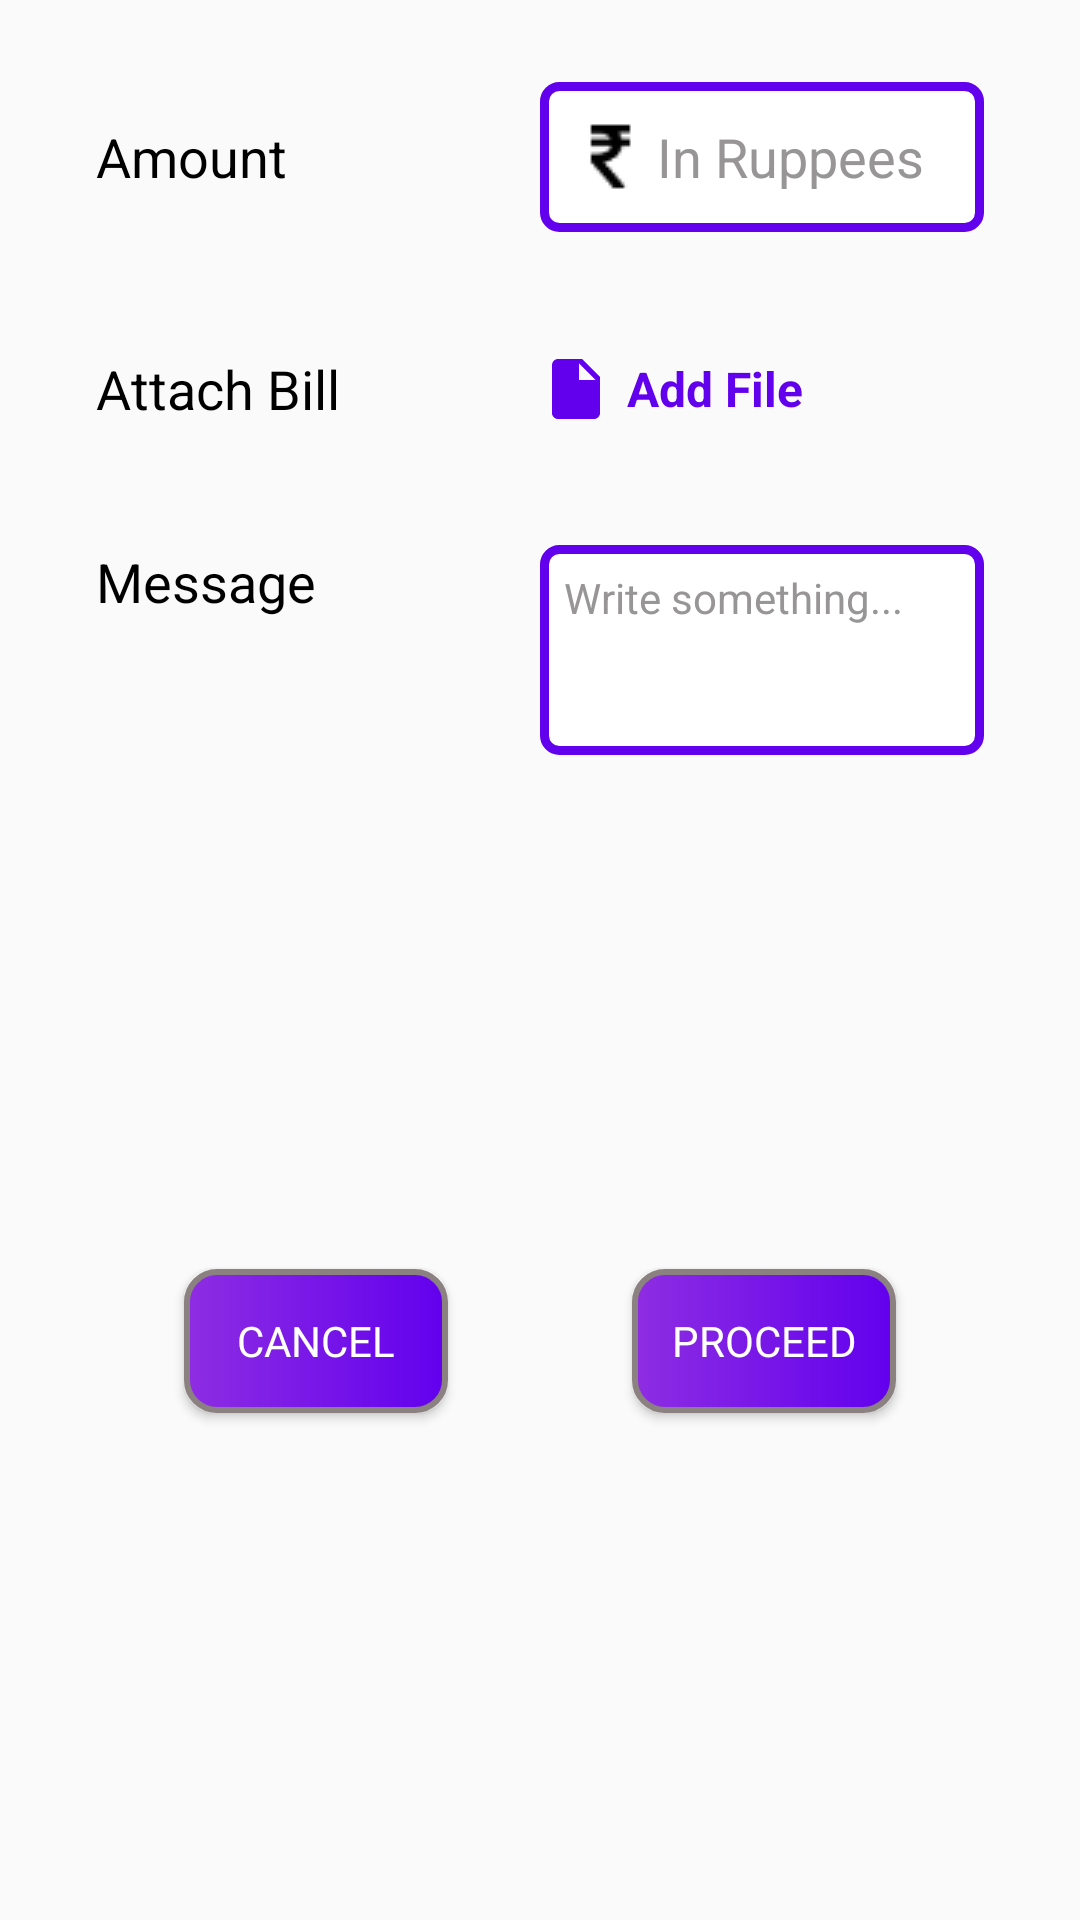

Here is an Android app screen rendered from its layout file. Give the layout XML and the strings, colors and styles it references.
<!-- AndroidManifest.xml: application theme AppTheme -->
<!-- res/layout/requestmoneypopup.xml -->
<?xml version="1.0" encoding="utf-8"?>
<androidx.constraintlayout.widget.ConstraintLayout xmlns:android="http://schemas.android.com/apk/res/android"
    xmlns:app="http://schemas.android.com/apk/res-auto"
    xmlns:tools="http://schemas.android.com/tools"
    android:layout_width="match_parent"
    android:layout_height="wrap_content">


    <TextView
        android:id="@+id/textView8"
        android:layout_width="wrap_content"
        android:layout_height="wrap_content"
        android:layout_marginStart="32dp"
        android:layout_marginTop="40dp"
        android:text="Amount "
        android:textColor="#000"
        android:textSize="18sp"
        app:layout_constraintStart_toStartOf="parent"
        app:layout_constraintTop_toTopOf="parent" />

    <EditText
        android:id="@+id/recievemoneyamount"
        android:layout_width="0dp"
        android:layout_height="50dp"
        android:layout_marginStart="80dp"
        android:layout_marginEnd="32dp"
        android:background="@drawable/stroke_white"
        android:drawableLeft="@drawable/ic_rupee_indian"
        android:gravity="center|left"
        android:hint="In Ruppees"
        android:inputType="number"
        android:padding="8dp"
        android:textColor="#000000"
        android:textColorHint="#979595"
        android:textCursorDrawable="@null"
        android:textSize="18sp"
        app:layout_constraintBottom_toBottomOf="@+id/textView8"
        app:layout_constraintEnd_toEndOf="parent"
        app:layout_constraintStart_toEndOf="@+id/textView8"
        app:layout_constraintTop_toTopOf="@+id/textView8" />

    <EditText
        android:id="@+id/receivemoneymessage"
        android:layout_width="0dp"
        android:layout_height="70dp"
        android:layout_marginEnd="32dp"
        android:background="@drawable/stroke_white"
        android:gravity="top"
        android:hint="Write something..."
        android:padding="8dp"
        android:textColor="#000000"
        android:textColorHint="#979595"
        android:textSize="14sp"
        app:layout_constraintEnd_toEndOf="parent"
        app:layout_constraintStart_toStartOf="@+id/recievemoneyamount"
        app:layout_constraintTop_toTopOf="@+id/textView12" />

    <TextView
        android:id="@+id/attachbilltext"
        android:layout_width="wrap_content"
        android:layout_height="wrap_content"
        android:layout_marginTop="40dp"
        android:text="Attach Bill"
        android:textColor="#000000"
        android:textSize="18sp"
        android:visibility="visible"
        app:layout_constraintStart_toStartOf="@+id/textView8"
        app:layout_constraintTop_toBottomOf="@+id/recievemoneyamount" />

    <TextView
        android:id="@+id/recievemoneyproof"
        android:layout_width="0dp"
        android:layout_height="wrap_content"
        android:layout_marginEnd="32dp"
        android:drawableLeft="@drawable/fileicon"
        android:drawablePadding="5dp"
        android:gravity="center_vertical"
        android:singleLine="true"
        android:text="Add File"
        android:textColor="@color/colorPrimary"
        android:textSize="16sp"
        android:textStyle="bold"
        android:visibility="visible"
        app:layout_constraintBottom_toBottomOf="@+id/attachbilltext"
        app:layout_constraintEnd_toEndOf="parent"
        app:layout_constraintStart_toStartOf="@+id/recievemoneyamount"
        app:layout_constraintTop_toTopOf="@+id/attachbilltext" />

    <TextView
        android:id="@+id/textView12"
        android:layout_width="wrap_content"
        android:layout_height="wrap_content"
        android:layout_marginTop="40dp"
        android:text="Message"
        android:textColor="#000000"
        android:textSize="18sp"
        app:layout_constraintStart_toStartOf="@+id/attachbilltext"
        app:layout_constraintTop_toBottomOf="@+id/recievemoneyproof" />

    <Button
        android:id="@+id/recievemoneycancel"
        android:layout_width="wrap_content"
        android:layout_height="wrap_content"
        android:layout_marginTop="32dp"
        android:layout_marginBottom="30dp"
        android:background="@drawable/stroke"
        android:text="Cancel"
        android:textColor="#FFFFFF"
        app:layout_constraintBottom_toBottomOf="parent"
        app:layout_constraintEnd_toStartOf="@+id/recievemoneyproceed"
        app:layout_constraintStart_toStartOf="parent"
        app:layout_constraintTop_toBottomOf="@+id/nobill" />

    <Button
        android:id="@+id/recievemoneyproceed"
        android:layout_width="wrap_content"
        android:layout_height="wrap_content"
        android:background="@drawable/stroke"
        android:text="Proceed"
        android:textColor="#FFFFFF"
        app:layout_constraintEnd_toEndOf="parent"
        app:layout_constraintStart_toEndOf="@+id/recievemoneycancel"
        app:layout_constraintTop_toTopOf="@+id/recievemoneycancel" />

    <TextView
        android:id="@+id/nobill"
        android:layout_width="wrap_content"
        android:layout_height="wrap_content"
        android:layout_marginTop="24dp"
        android:text="Attach A Bill"
        android:textColor="#BC0303"
        android:visibility="gone"
        app:layout_constraintEnd_toEndOf="parent"
        app:layout_constraintStart_toStartOf="parent"
        app:layout_constraintTop_toBottomOf="@+id/receivemoneymessage" />

</androidx.constraintlayout.widget.ConstraintLayout>
<!-- resources referenced by this layout -->
<resources>
  <color name="colorPrimary">#6200EE</color>
  <!-- drawable fileicon (drawable) -->
  <vector android:height="24dp" android:tint="@color/colorPrimary"
      android:viewportHeight="24.0" android:viewportWidth="24.0"
      android:width="24dp" xmlns:android="http://schemas.android.com/apk/res/android">
      <path android:fillColor="@color/colorPrimary" android:pathData="M6,2c-1.1,0 -1.99,0.9 -1.99,2L4,20c0,1.1 0.89,2 1.99,2L18,22c1.1,0 2,-0.9 2,-2L20,8l-6,-6L6,2zM13,9L13,3.5L18.5,9L13,9z"/>
  </vector>
  <!-- drawable ic_rupee_indian: png bitmap (drawable, 504 bytes) -->
  <!-- drawable stroke (drawable) -->
  <?xml version="1.0" encoding="utf-8"?>
  <shape android:shape="rectangle" xmlns:android="http://schemas.android.com/apk/res/android">
  
      <gradient android:startColor="#8E2DE2" android:endColor="@color/colorPrimary"/>
      <stroke android:width="2dp" android:color="#8C8181"/>
      <corners android:radius="10dp"/>
  </shape>
  <!-- drawable stroke_white (drawable) -->
  <?xml version="1.0" encoding="utf-8"?>
  <shape android:shape="rectangle" xmlns:android="http://schemas.android.com/apk/res/android">
  
      <solid android:color="#FFFFFF"/>
  
      <corners android:radius="5dp"/>
  
      <stroke android:color="@color/colorPrimary" android:width="3dp"/>
  
  </shape>
  <style name="AppTheme" parent="Theme.AppCompat.Light.DarkActionBar">
          
          <item name="colorPrimary">@color/colorPrimary</item>
          <item name="colorPrimaryDark">@color/colorPrimaryDark</item>
          <item name="colorAccent">@color/colorAccent</item>
          <item name="fontFamily">@font/comfortaa_bold</item>
      </style>
  <color name="colorPrimaryDark">#7E24CD</color>
  <color name="colorAccent">#03DAC5</color>
</resources>
